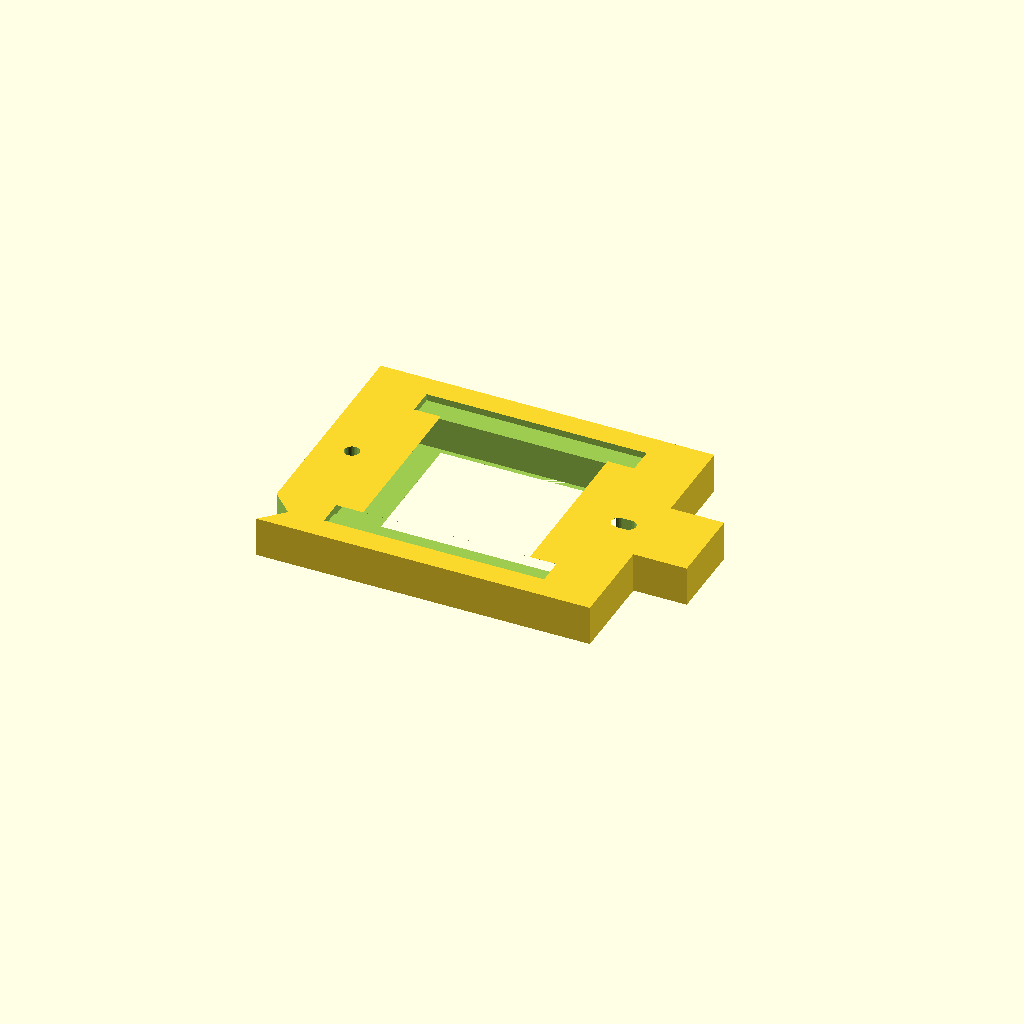
Cell 1: the model at its default parameters.
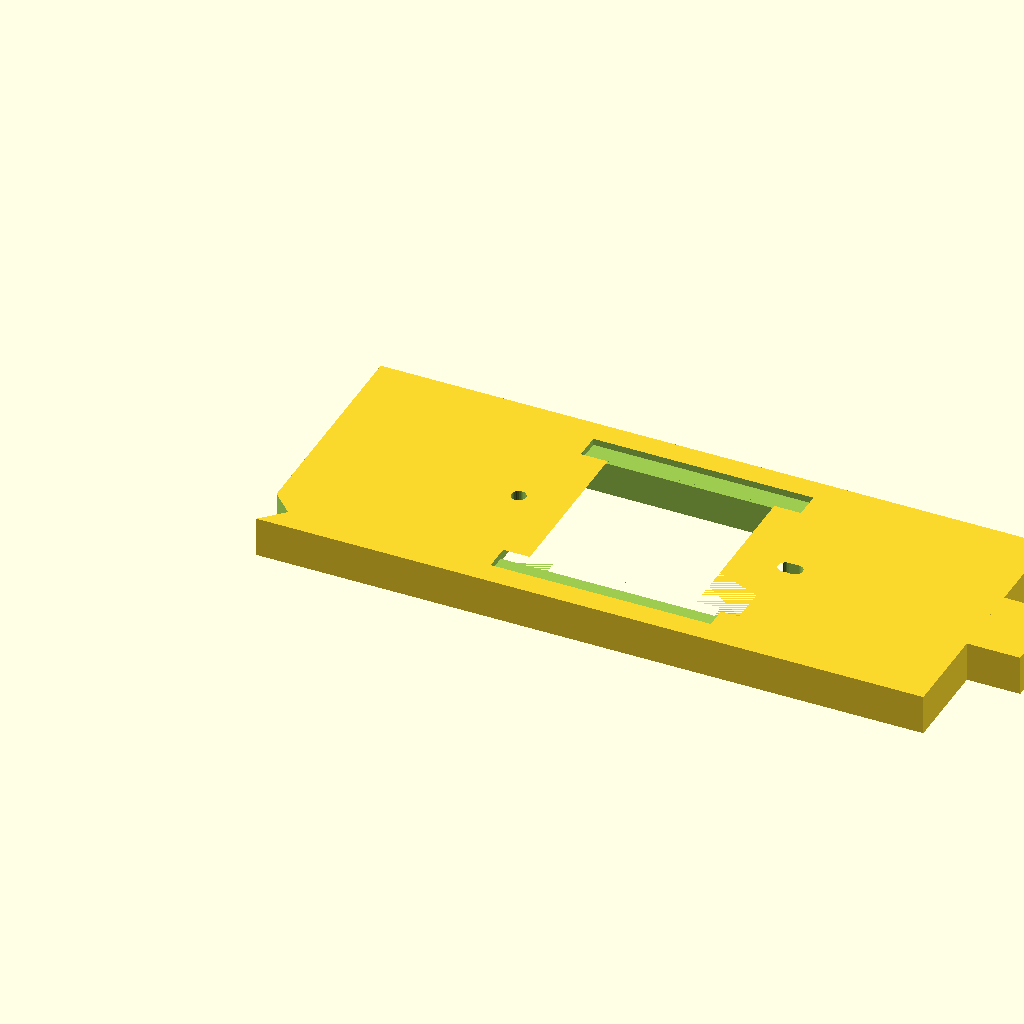
Cell 2 — frame_w set to 100, the other parameters unchanged.
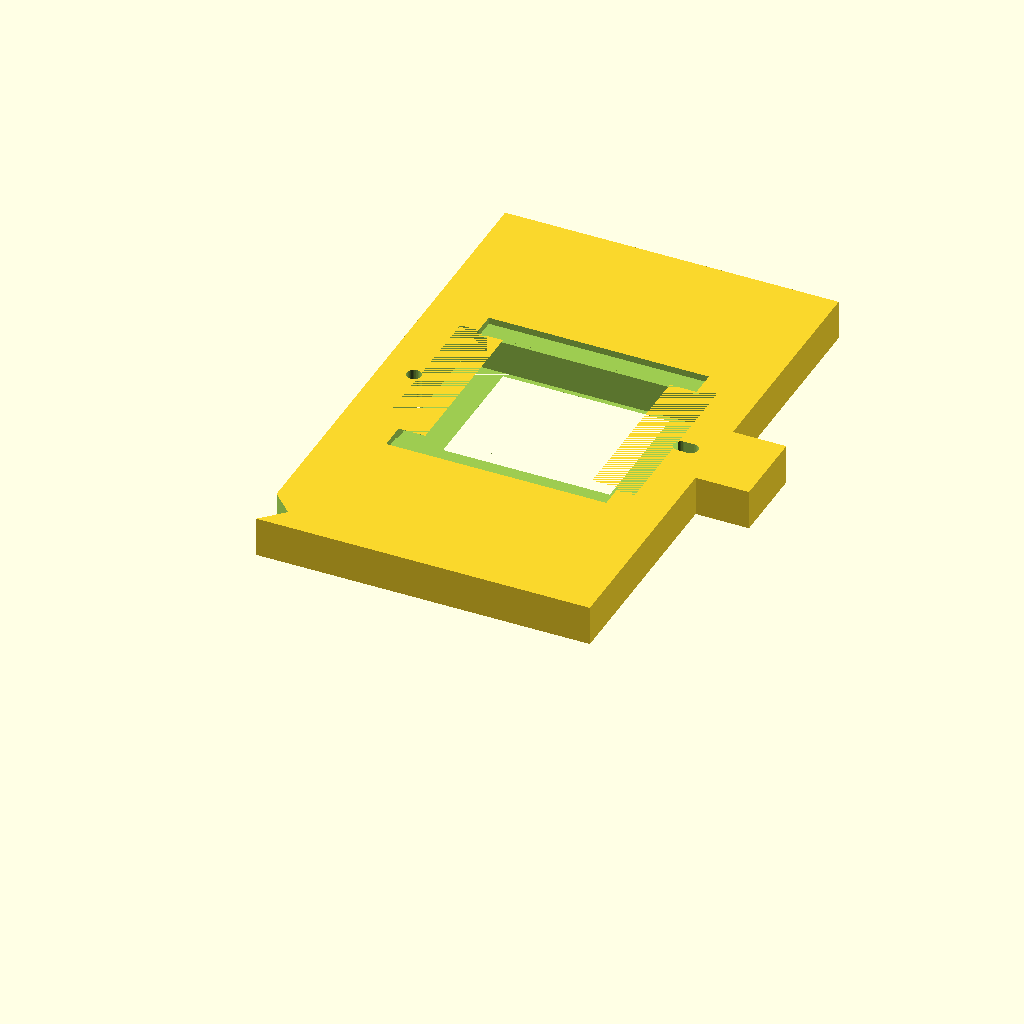
Cell 3 — frame_h set to 80, the other parameters unchanged.
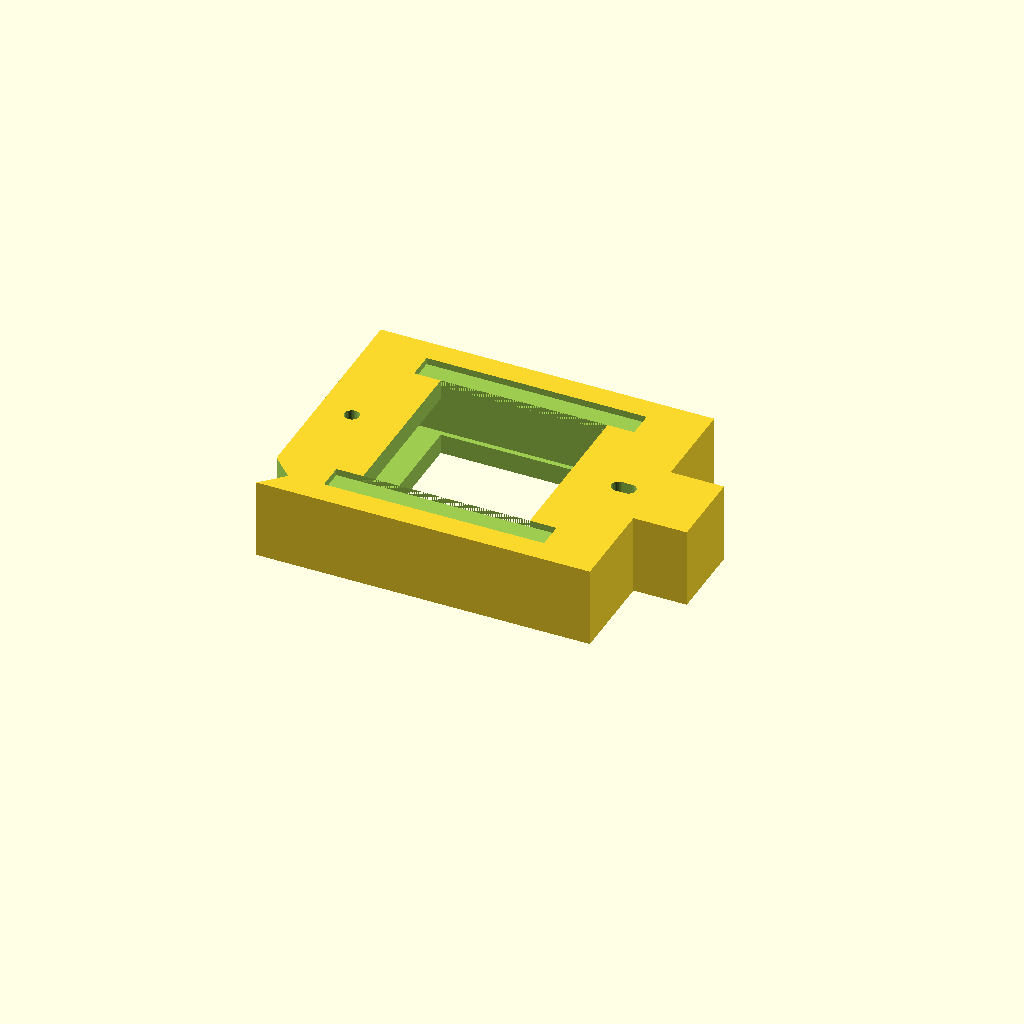
Cell 4: the same model with frame_t = 12.
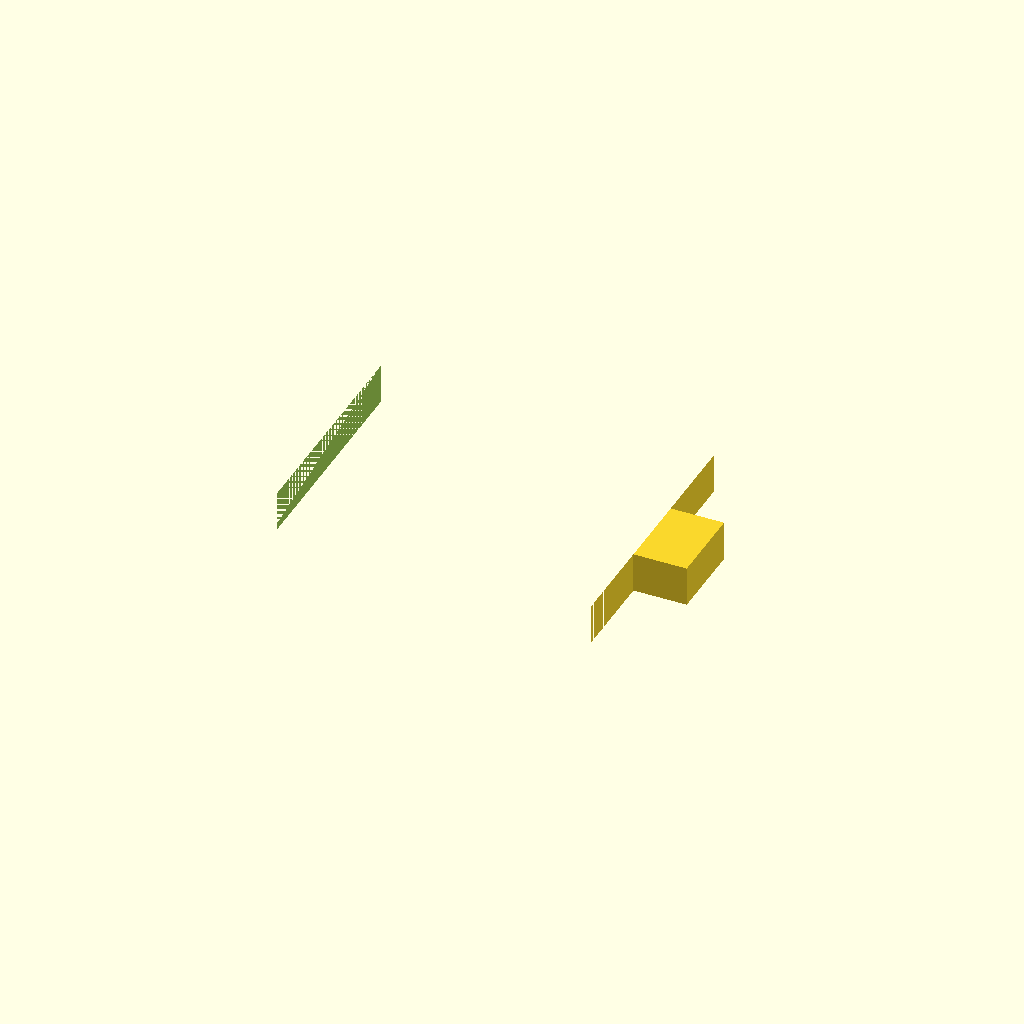
Cell 5 — window set to 50, the other parameters unchanged.
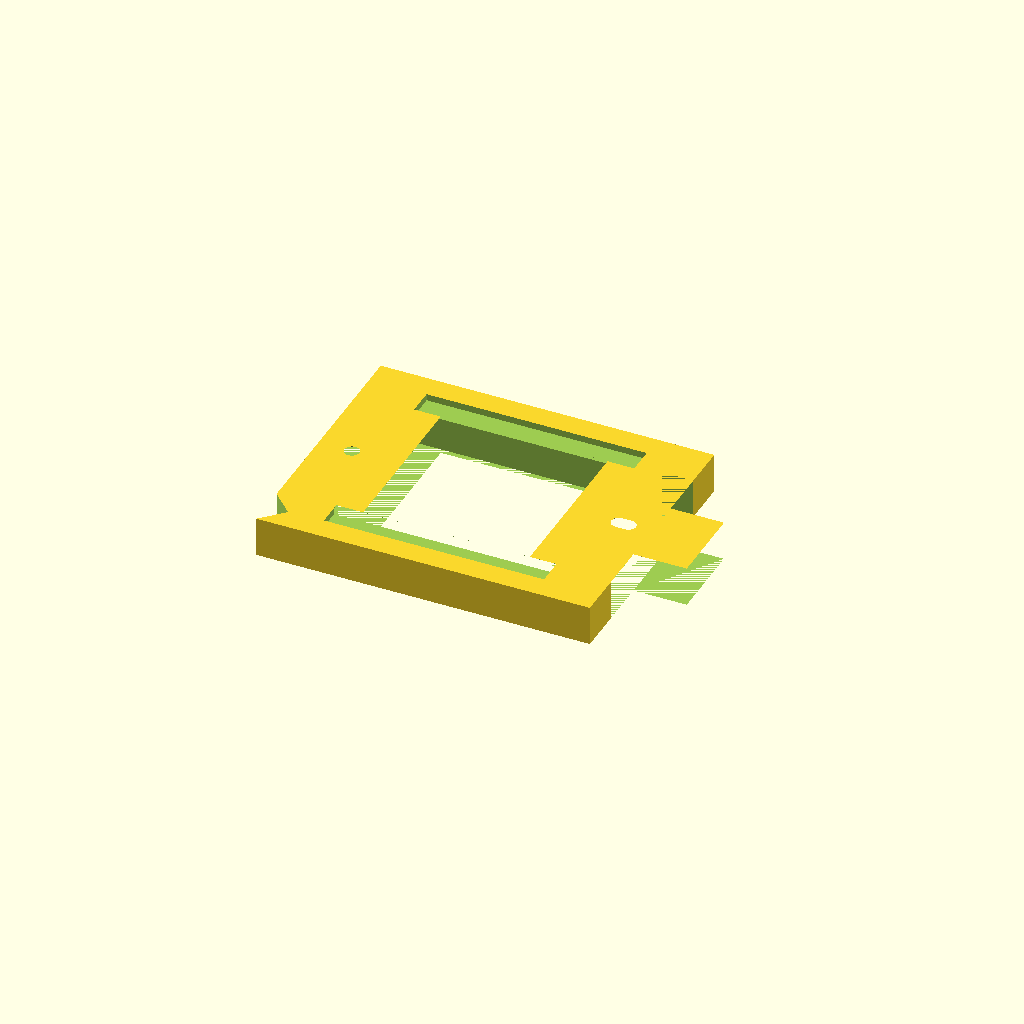
Cell 6: glass_w = 77 (everything else at default).
One fixed orthographic camera (rotation 55°, 0°, 25°; colour scheme Cornfield) for every cell.
Source of the model, lithoseq/mech/plate.scad:
// LITHOSEQ — рамка пластины образца и слот стенда (04-PLATE-SPEC)
// Рендер: openscad -o plate_frame.stl -D 'part="frame"' plate.scad
//         openscad -o slot_base.stl   -D 'part="slot"'  plate.scad
// Печать: PETG/SLA, слой <=0.2 мм. Все размеры в мм.

part = "frame"; // "frame" | "slot"

/* ---------- параметры (единый источник правды) ---------- */
frame_w      = 50;    // внешний габарит рамки (вдоль вставки)
frame_h      = 40;
frame_t      = 6;     // толщина рамки (стёкла 2x1 + образец до 4)
window       = 25;    // окно образца
glass_w      = 38.5;  // карман под полустекло 26x38x1 (+0.5 допуск)
glass_h      = 26.5;
glass_t      = 1.1;
sample_gap   = 3.8;   // пространство под образец между стёклами
pin_d        = 2.0;   // регистрационные штифты
pin_hole_d   = 2.2;   // отверстие (посадка с зазором)
pin_spacing  = 40;    // межцентровое штифтов
tab_len      = 8;     // язычок-ручка
chamfer      = 4;     // асимметричный скос угла (защита от неверной вставки)
id_bits      = 4;     // метки ID по нижней кромке (читает камера, 04 §5)
id_notch     = 2.5;
dual_zone    = 4;     // зона под электроды по двум кромкам (dual-ready, D2)
slot_wall    = 3;
clearance    = 0.3;

/* ---------- рамка пластины ---------- */
module plate_frame(id_code = 0) {
    difference() {
        // тело с язычком
        union() {
            cube([frame_w, frame_h, frame_t]);
            translate([frame_w, frame_h/2 - 6, 0])
                cube([tab_len, 12, frame_t]);
        }
        // скос угла — единственная ориентация вставки
        translate([-1, -1, -1])
            rotate([0, 0, 45])
                cube([chamfer*1.5, chamfer*1.5, frame_t+2]);
        // карман стёкол: нижнее + образец + верхнее (сквозной паз сборки)
        translate([(frame_w-glass_w)/2, (frame_h-glass_h)/2,
                   (frame_t - (2*glass_t + sample_gap))/2])
            cube([glass_w, glass_h, 2*glass_t + sample_gap]);
        // окно (сквозное)
        translate([(frame_w-window)/2, (frame_h-window)/2, -1])
            cube([window, window, frame_t+2]);
        // регистрация: отверстие + овальный паз (класика kinematic)
        translate([(frame_w-pin_spacing)/2, frame_h/2, -1])
            cylinder(d=pin_hole_d, h=frame_t+2, $fn=32);
        translate([(frame_w+pin_spacing)/2, frame_h/2, -1])
            hull() {
                cylinder(d=pin_hole_d, h=frame_t+2, $fn=32);
                translate([1.5, 0, 0])
                    cylinder(d=pin_hole_d, h=frame_t+2, $fn=32);
            }
        // ID-метки: сквозные окошки по нижней кромке окна (в поле камеры)
        for (i = [0 : id_bits-1])
            if (floor(id_code / pow(2, i)) % 2 == 1)
                translate([(frame_w-window)/2 + 3 + i*6,
                           (frame_h-window)/2 - 3, -1])
                    cube([id_notch, id_notch, frame_t+2]);
        // dual-ready: подрез под плёнку электродов по двум кромкам (D2)
        for (y = [(frame_h-window)/2 - dual_zone,
                  (frame_h+window)/2])
            translate([(frame_w-window)/2 - dual_zone, y, frame_t-1])
                cube([window + 2*dual_zone, dual_zone, 1.01]);
    }
}

/* ---------- слот стенда ---------- */
module slot_base() {
    pocket_w = frame_w + clearance*2;
    pocket_h = frame_h + clearance*2;
    difference() {
        cube([pocket_w + 2*slot_wall, pocket_h + 2*slot_wall,
              frame_t + slot_wall]);
        // карман пластины (вставка сверху-сбоку со стороны язычка)
        translate([slot_wall, slot_wall, slot_wall])
            cube([pocket_w + slot_wall + 1, pocket_h, frame_t + 1]);
        // окно под оптический тракт (сквозное)
        translate([slot_wall + (pocket_w-window)/2 - dual_zone,
                   slot_wall + (pocket_h-window)/2 - dual_zone, -1])
            cube([window + 2*dual_zone, window + 2*dual_zone,
                  slot_wall + 2]);
    }
    // регистрационные штифты (или отверстия под стальные 2мм — надёжнее:
    // печатные штифты сточатся; для стальных заменить на цилиндры-отверстия)
    for (dx = [-pin_spacing/2, pin_spacing/2])
        translate([slot_wall + pocket_w/2 + dx,
                   slot_wall + pocket_h/2, slot_wall])
            cylinder(d=pin_d, h=frame_t*0.7, $fn=32);
}

if (part == "frame") plate_frame(id_code = 0);
if (part == "slot")  slot_base();
Customizer parameters (derived from the source; name, type, default, range or options):
part: string, default "frame"
frame_w: number, default 50
frame_h: number, default 40
frame_t: number, default 6
window: number, default 25
glass_w: number, default 38.5
glass_h: number, default 26.5
glass_t: number, default 1.1
sample_gap: number, default 3.8
pin_d: number, default 2
pin_hole_d: number, default 2.2
pin_spacing: number, default 40
tab_len: number, default 8
chamfer: number, default 4
id_bits: number, default 4
id_notch: number, default 2.5
dual_zone: number, default 4
slot_wall: number, default 3
clearance: number, default 0.3
